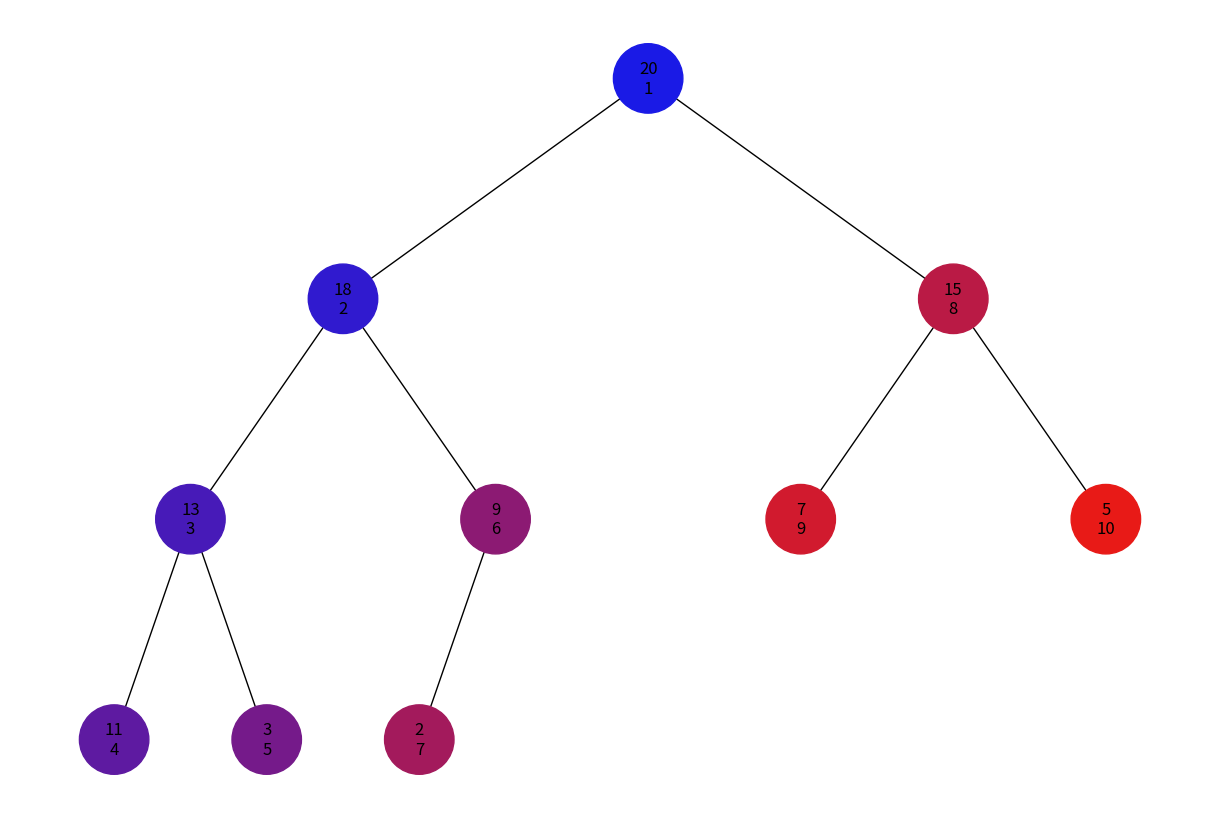
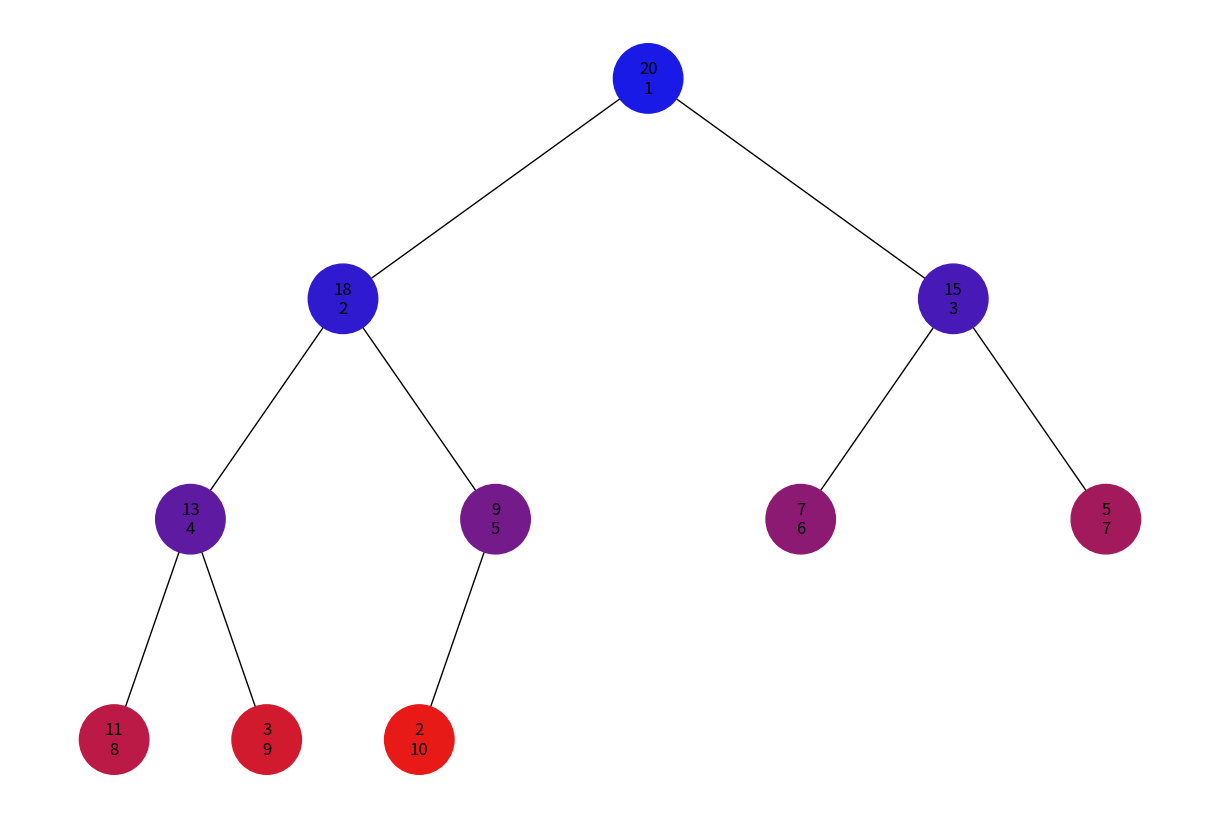

These charts were generated, in order, by the following Python code:
import uuid
import networkx as nx
import matplotlib.pyplot as plt

class Node:
    def __init__(self, key):
        self.left = None
        self.right = None
        self.val = key

def add_edges(graph, node, pos, visit_order, x=0, y=0, layer=1):
    if node in visit_order:
        idx = visit_order.index(node)
        graph.add_node(node.val, color=calculate_color(idx, len(visit_order)), label=f"{node.val}\n{idx+1}")
        if node.left:
            graph.add_edge(node.val, node.left.val)
            l = x - 1 / 2 ** layer
            pos[node.left.val] = (l, y - 1)
            add_edges(graph, node.left, pos, visit_order, x=l, y=y - 1, layer=layer + 1)
        if node.right:
            graph.add_edge(node.val, node.right.val)
            r = x + 1 / 2 ** layer
            pos[node.right.val] = (r, y - 1)
            add_edges(graph, node.right, pos, visit_order, x=r, y=y - 1, layer=layer + 1)
    return graph

def calculate_color(index, total):
    r = 0.1 + 0.9 * (index / total)
    g = 0.1
    b = 0.9 - 0.9 * (index / total)
    return (r, g, b, 1.0)

def build_heap_tree(arr):
    nodes = [Node(val) for val in arr]
    for i in range(len(arr)):
        if 2 * i + 1 < len(arr):
            nodes[i].left = nodes[2 * i + 1]
        if 2 * i + 2 < len(arr):
            nodes[i].right = nodes[2 * i + 2]
    return nodes[0] if nodes else None

def dfs(node, visit_order, depth=0):
    if node is not None:
        visit_order.append(node)
        if node.left:
            dfs(node.left, visit_order, depth + 1)
        if node.right:
            dfs(node.right, visit_order, depth + 1)

def bfs(root):
    visit_order = []
    queue = [(root, 0)]
    while queue:
        node, depth = queue.pop(0)
        if node is not None:
            visit_order.append(node)
            queue.append((node.left, depth + 1))
            queue.append((node.right, depth + 1))
    return visit_order

def draw_tree(tree_root, visit_order):
    tree = nx.DiGraph()
    pos = {node.val: (0, -i) for i, node in enumerate(visit_order)}
    tree = add_edges(tree, tree_root, pos, visit_order)

    colors = [tree.nodes[node]['color'] for node in tree.nodes()]
    labels = {node: tree.nodes[node]['label'] for node in tree.nodes()}

    plt.figure(figsize=(12, 8))
    nx.draw(tree, pos=pos, labels=labels, arrows=False, node_size=2500, node_color=colors)
    plt.show()

# Створення і відображення бінарної купи
heap_data = [20, 18, 15, 13, 9, 7, 5, 11, 3, 2]
heap_root = build_heap_tree(heap_data)

# Виконуємо DFS і BFS, потім візуалізуємо
visit_order_dfs = []
dfs(heap_root, visit_order_dfs)
print("DFS order:", [node.val for node in visit_order_dfs])
draw_tree(heap_root, visit_order_dfs)

visit_order_bfs = bfs(heap_root)
print("BFS order:", [node.val for node in visit_order_bfs])
draw_tree(heap_root, visit_order_bfs)
